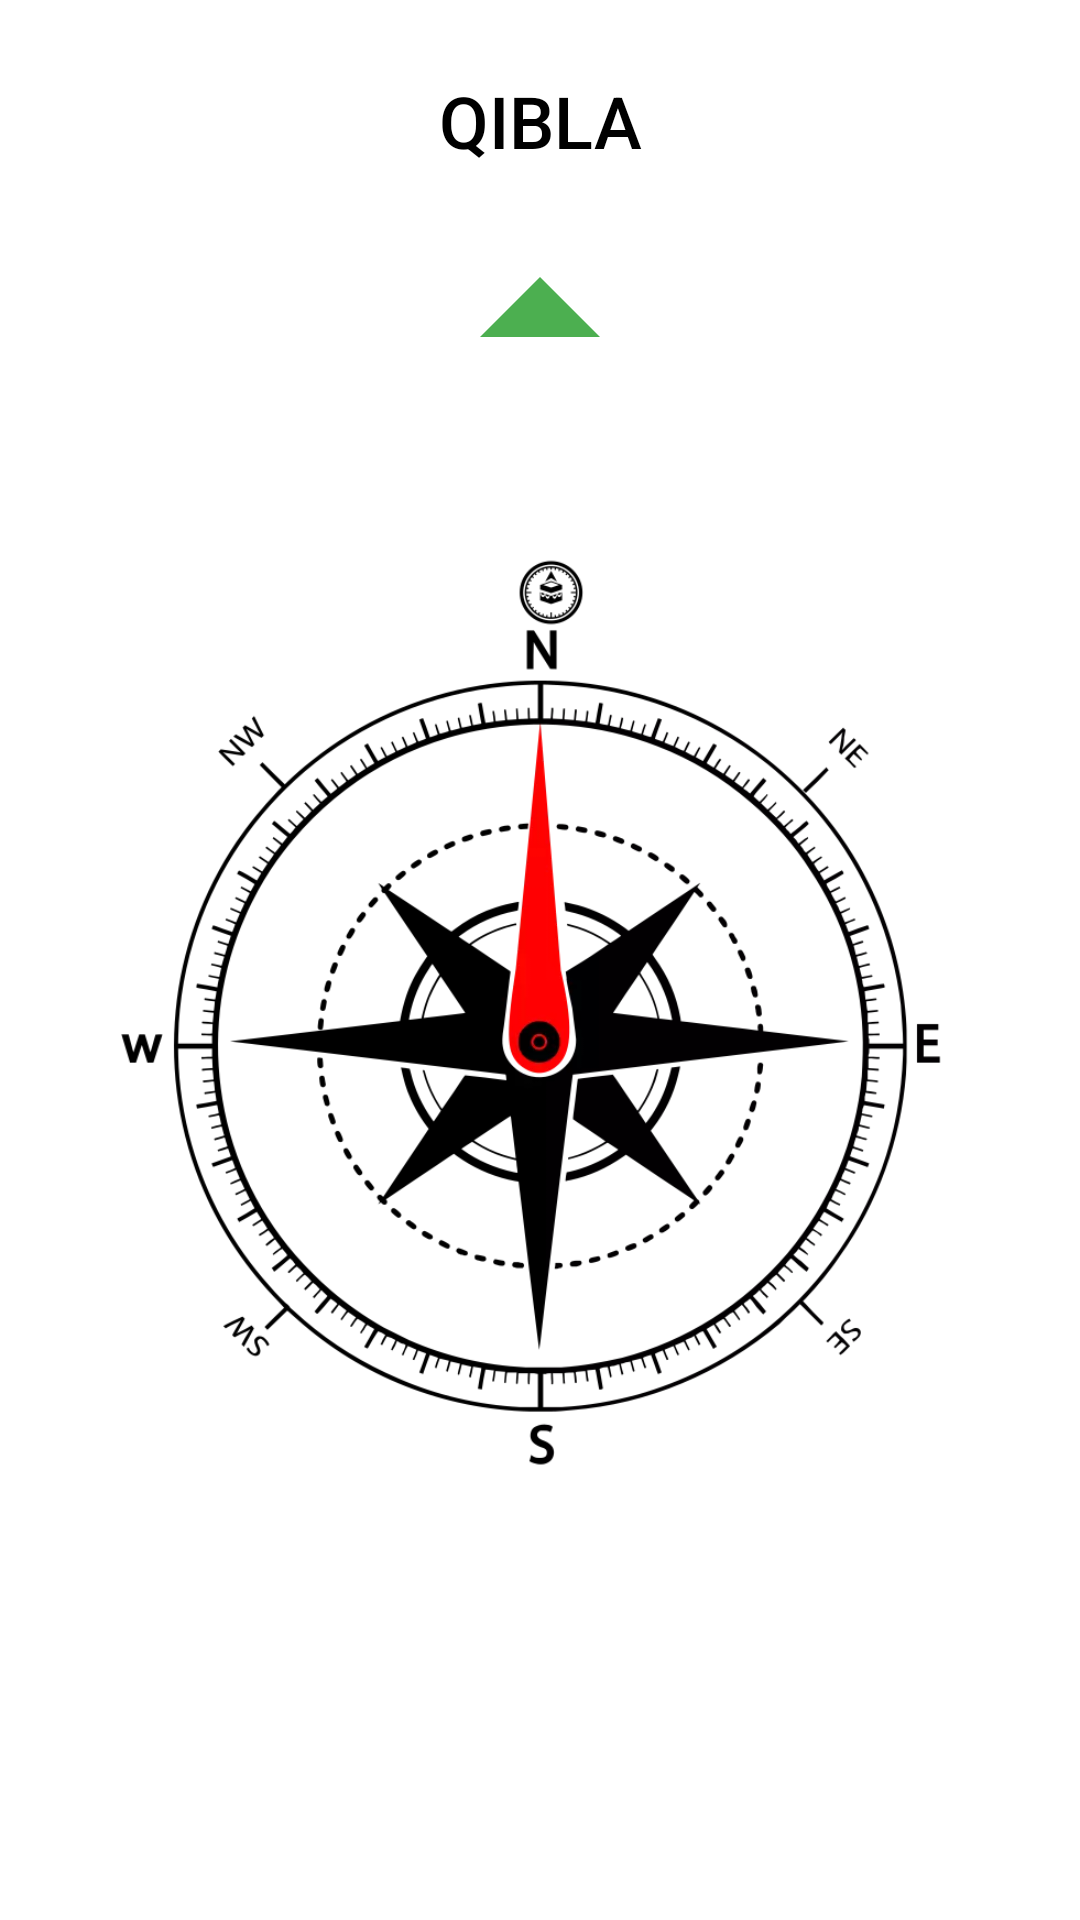

This screen was rendered from an Android layout file. Write that file and the resources it references.
<!-- AndroidManifest.xml: application theme AppTheme -->
<!-- res/layout/fragment_qibla.xml -->
<?xml version="1.0" encoding="utf-8"?>
<androidx.constraintlayout.widget.ConstraintLayout xmlns:android="http://schemas.android.com/apk/res/android"
  xmlns:app="http://schemas.android.com/apk/res-auto"
  android:id="@+id/ll_root"
  android:layout_width="match_parent"
  android:layout_height="match_parent"
  android:orientation="vertical">

  <TextView
    android:id="@+id/tv_compass"
    android:layout_width="match_parent"
    android:layout_height="wrap_content"
    android:textAlignment="center"
    android:textColor="@android:color/black"
    android:fontFamily="sans-serif-medium"
    android:textSize="24sp"
    android:text="QIBLA"
    android:layout_marginTop="24dp"
    app:layout_constraintTop_toTopOf="parent" />

  <ImageView
    android:id="@+id/iv_compass"
    android:layout_width="match_parent"
    android:layout_height="0dp"
    android:src="@drawable/compass"
    android:scaleType="fitCenter"
    app:layout_constraintTop_toTopOf="@id/iv_device_direction"
    app:layout_constraintBottom_toBottomOf="parent" />

  <ImageView
    android:id="@+id/iv_qibla_marker"
    android:layout_width="match_parent"
    android:layout_height="0dp"
    android:src="@drawable/qibla"
    android:scaleType="fitCenter"
    app:layout_constraintTop_toTopOf="@id/iv_compass"
    app:layout_constraintBottom_toBottomOf="@id/iv_compass" />

  <ImageView
    android:id="@+id/iv_device_direction"
    android:layout_width="96dp"
    android:layout_height="96dp"
    android:src="@drawable/ic_baseline_arrow_drop_up"
    android:scaleType="fitCenter"
    android:tint="@color/colorPrimary"
    app:layout_constraintTop_toBottomOf="@id/tv_compass"
    app:layout_constraintStart_toStartOf="parent"
    app:layout_constraintEnd_toEndOf="parent" />

</androidx.constraintlayout.widget.ConstraintLayout>
<!-- resources referenced by this layout -->
<resources>
  <color name="colorPrimary">#4CAF50</color>
  <!-- drawable compass: webp bitmap (drawable, 46184 bytes) -->
  <!-- drawable ic_baseline_arrow_drop_up (drawable) -->
  <vector xmlns:android="http://schemas.android.com/apk/res/android"
    android:width="24dp"
    android:height="24dp"
    android:viewportWidth="24"
    android:viewportHeight="24"
    android:tint="?attr/colorControlNormal">
    <path
      android:fillColor="@android:color/white"
      android:pathData="M7,14l5,-5 5,5z" />
  </vector>
  <!-- drawable qibla: webp bitmap (drawable, 3834 bytes) -->
  <style name="AppTheme" parent="Theme.MaterialComponents.Light.DarkActionBar">
      
      <item name="colorPrimary">@color/colorPrimary</item>
      <item name="colorPrimaryDark">@color/colorPrimaryDark</item>
      <item name="colorAccent">@color/colorAccent</item>
    </style>
  <color name="colorPrimaryDark">#388E3C</color>
  <color name="colorAccent">#FFC107</color>
</resources>
